2-way image classification set "data_split" from GitHub (gaiuso33/AI-Powered-Food-Inspection); label vocabulary: fresh, stale.

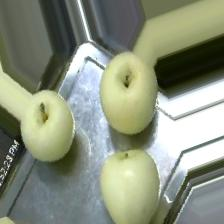
Label: fresh

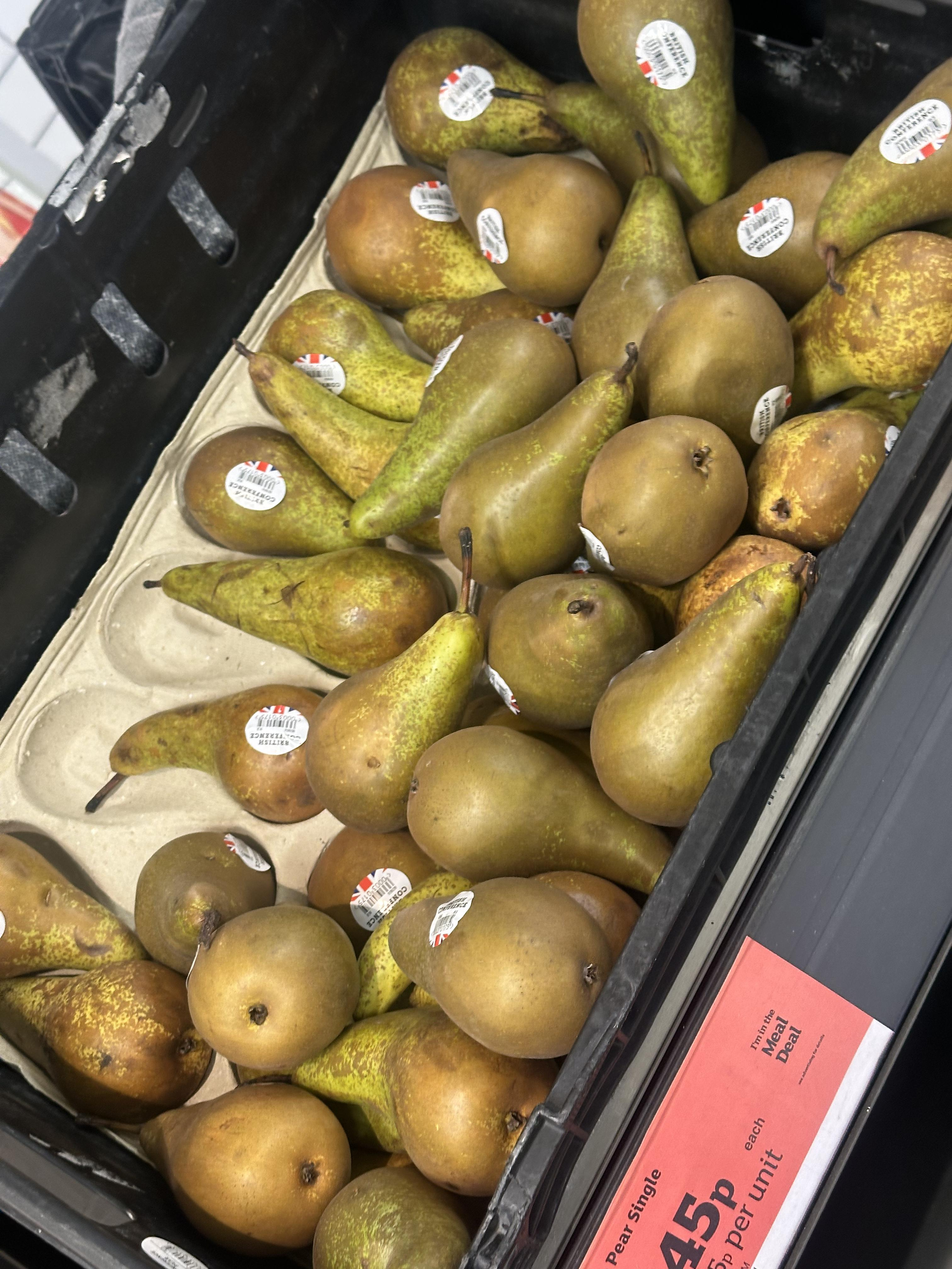
Label: fresh

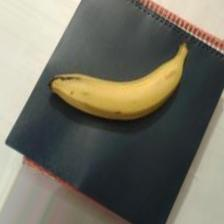
Label: fresh

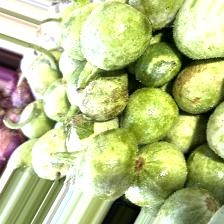
Label: stale

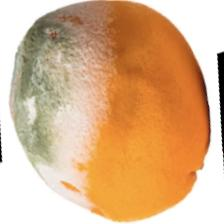
Label: stale

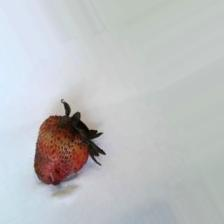
Label: stale
